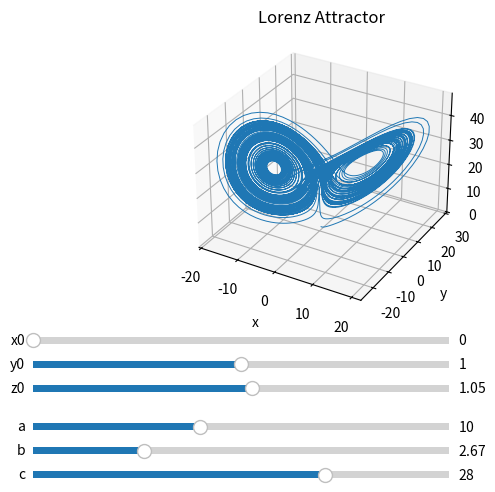

Reproduce this figure in Python.
import numpy as np
import matplotlib.pyplot as plt
from mpl_toolkits.mplot3d import Axes3D
from matplotlib.widgets import Slider


def lorenz_attractor(x0=0, y0=1., z0=1.05, a=10, b=2.667, c=28):
    rk4 = True

    h = 0.01
    step_cnt = 10000

    xs = np.empty((step_cnt + 1,))
    ys = np.empty((step_cnt + 1,))
    zs = np.empty((step_cnt + 1,))

    xs[0], ys[0], zs[0] = (x0, y0, z0)

    if not rk4:
        for i in range(step_cnt):
            der_x = a * (ys[i] - xs[i])
            der_y = c * xs[i] - ys[i] - xs[i] * zs[i]
            der_z = xs[i] * ys[i] - b * zs[i]
            xs[i + 1] = xs[i] + (der_x * h)
            ys[i + 1] = ys[i] + (der_y * h)
            zs[i + 1] = zs[i] + (der_z * h)
        return xs, ys, zs

    else:
        def f1(x, y):
            return a * (y - x)

        def f2(x, y, z):
            return c * x - y - x * z

        def f3(x, y, z):
            return x * y - b * z

        for i in range(step_cnt):
            k1 = f1(xs[i], ys[i])
            l1 = f2(xs[i], ys[i], zs[i])
            m1 = f3(xs[i], ys[i], zs[i])
            k2 = f1(xs[i] + 0.5 * k1 * h, ys[i] + 0.5 * l1 * h)
            l2 = f2(xs[i] + 0.5 * k1 * h, ys[i] + 0.5 * l1 * h, zs[i] + 0.5 * m1 * h)
            m2 = f3(xs[i] + 0.5 * k1 * h, ys[i] + 0.5 * l1 * h, zs[i] + 0.5 * m1 * h)
            k3 = f1(xs[i] + 0.5 * k2 * h, ys[i] + 0.5 * l2 * h)
            l3 = f2(xs[i] + 0.5 * k2 * h, ys[i] + 0.5 * l2 * h, zs[i] + 0.5 * m2 * h)
            m3 = f3(xs[i] + 0.5 * k2 * h, ys[i] + 0.5 * l2 * h, zs[i] + 0.5 * m2 * h)
            k4 = f1(xs[i] + k3 * h, ys[i] + l3 * h)
            l4 = f2(xs[i] + k3 * h, ys[i] + l3 * h, zs[i] + m3 * h)
            m4 = f3(xs[i] + k3 * h, ys[i] + l3 * h, zs[i] + m3 * h)
            xs[i + 1] = xs[i] + h * (k1 + 2 * k2 + 2 * k3 + k4) / 6
            ys[i + 1] = ys[i] + h * (l1 + 2 * l2 + 2 * l3 + l4) / 6
            zs[i + 1] = zs[i] + h * (m1 + 2 * m2 + 2 * m3 + m4) / 6

        return xs, ys, zs


xs, ys, zs = lorenz_attractor()
fig = plt.figure("Lorenz attractor")
ax = fig.add_axes([0.10, 0.35, 0.8, 0.6], projection='3d')

ax.plot(xs, ys, zs, lw=0.7)
ax.set_xlabel("x")
ax.set_ylabel("y")
ax.set_zlabel("z")
ax.set_title("Lorenz Attractor")

a = fig.add_axes([0.05, 0.11, 0.65, 0.03])
b = fig.add_axes([0.05, 0.06, 0.65, 0.03])
c = fig.add_axes([0.05, 0.01, 0.65, 0.03])
x0 = fig.add_axes([0.05, 0.29, 0.65, 0.03])
y0 = fig.add_axes([0.05, 0.24, 0.65, 0.03])
z0 = fig.add_axes([0.05, 0.19, 0.65, 0.03])

a_sl = Slider(a, 'a', 0.0, 25.0, valinit=10.)
b_sl = Slider(b, 'b', 0.0, 10.0, valinit=2.667)
c_sl = Slider(c, 'c', 0.0, 40.0, valinit=28.)
x0_sl = Slider(x0, 'x0', 0., 2., valinit=0.)
y0_sl = Slider(y0, 'y0', 0., 2., valinit=1.)
z0_sl = Slider(z0, 'z0', 0., 2., valinit=1.05)


def update(val):
    ax.clear()
    xs, ys, zs = lorenz_attractor(x0_sl.val, y0_sl.val, z0_sl.val, a_sl.val, b_sl.val, c_sl.val)
    ax.plot(xs, ys, zs, lw=0.7)
    ax.set_xlabel("x")
    ax.set_ylabel("y")
    ax.set_zlabel("z")
    ax.set_title("Lorenz Attractor")


sliders = [a_sl, b_sl, c_sl, x0_sl, y0_sl, z0_sl]
for slider in sliders:
    slider.on_changed(update)

plt.show()
